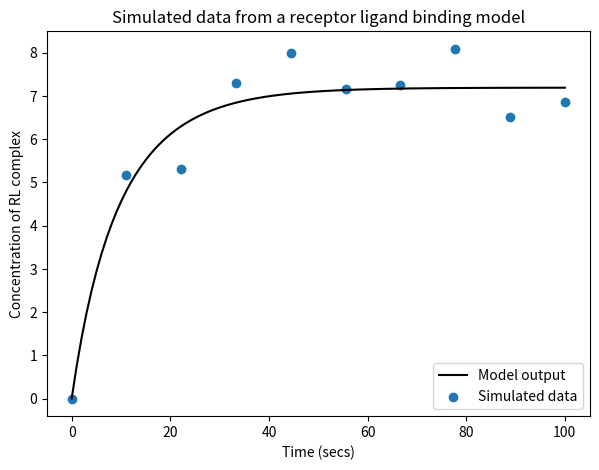

Write the Python code that produced this figure.
import numpy as np
import matplotlib.pyplot as plt
from scipy import integrate

kf = 0.004
kr = 0.02

nA = 10
nB = 20

def dC_dt(C,t=0):
   return np.array([kf*(nA-C[0])*(nB-C[0])-kr*C[0]])

t = np.linspace(0.0, 100, 100)

C0 = 0
C, infodict = integrate.odeint(dC_dt, C0, t, full_output = 1)
C1 = C[0::10]

data = []
for i in range(10):
   data.append(C1[i] + np.random.normal(0, 0.1*C1[i]))

tt = np.linspace(0,100,10)

fig = plt.figure(figsize=(7,5),dpi=100)
ax = fig.add_subplot(111)
ax.plot(t, C, label='Model output', color='black')
ax.scatter(tt, data, label='Simulated data')

plt.legend(loc=4)
plt.title('Simulated data from a receptor ligand binding model')
plt.ylabel('Concentration of RL complex')
plt.xlabel('Time (secs)')
plt.show()

data2 = np.asarray(data)

np.savetxt("synthetic_data.txt", data2, fmt='%1.6f', delimiter=' ', newline='\n')
